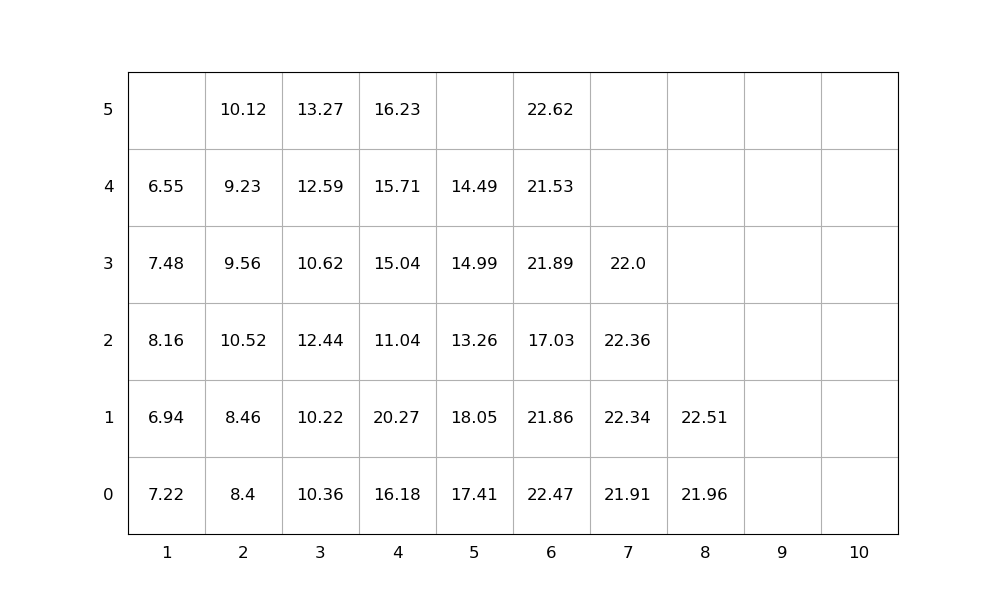

Source data for this figure (header and first rows):
idx, loc_x, loc_y, loc_z, weight, group, score, seq, emerg, reloc, size(ft)
1, 4, 0, 0, 16.18, 0, 16.18, 1, 0, 1.0, 20
2, 3, 0, 0, 10.36, 0, 10.36, 2, 0, 1.0, 20
3, 4, 0, 1, 20.27, 0, 20.27, 3, 0, 1.0, 20
4, 1, 0, 0, 7.22, 0, 7.22, 4, 0, 1.0, 20
5, 3, 0, 1, 10.22, 0, 10.22, 5, 0, 1.0, 20
6, 2, 0, 0, 8.4, 0, 8.4, 6, 0, 0, 20
7, 6, 0, 0, 22.47, 0, 22.47, 7, 0, 1.0, 20
8, 1, 0, 1, 6.94, 0, 6.94, 8, 0, 1.0, 20
9, 1, 0, 2, 8.16, 0, 8.16, 9, 0, 1.0, 20
10, 6, 0, 1, 21.86, 0, 21.86, 10, 0, 1.0, 20
11, 6, 0, 2, 17.03, 0, 17.03, 11, 0, 1.0, 20
12, 2, 0, 1, 8.46, 0, 8.46, 12, 0, 0, 20
13, 2, 0, 2, 10.52, 0, 10.52, 13, 0, 1.0, 20
14, 4, 0, 2, 11.04, 0, 11.04, 14, 0, 1.0, 20
15, 1, 0, 3, 7.48, 0, 7.48, 15, 0, 1.0, 20
16, 4, 0, 3, 15.04, 0, 15.04, 16, 0, 1.0, 20
17, 6, 0, 3, 21.89, 0, 21.89, 17, 0, 1.0, 20
18, 6, 0, 4, 21.53, 0, 21.53, 18, 0, 1.0, 20
19, 6, 0, 5, 22.62, 0, 22.62, 19, 0, 1.0, 20
20, 2, 0, 3, 9.56, 0, 9.56, 20, 0, 1.0, 20
21, 4, 0, 4, 15.71, 0, 15.71, 21, 0, 1.0, 20
22, 7, 0, 0, 21.91, 0, 21.91, 22, 0, 0, 20
23, 5, 0, 0, 17.41, 0, 17.41, 23, 0, 1.0, 20
24, 4, 0, 5, 16.23, 0, 16.23, 24, 0, 1.0, 20
25, 8, 0, 0, 21.96, 0, 21.96, 25, 0, 1.0, 20
26, 5, 0, 1, 18.05, 0, 18.05, 26, 0, 1.0, 20
27, 7, 0, 1, 22.34, 0, 22.34, 27, 0, 1.0, 20
28, 1, 0, 4, 6.55, 0, 6.55, 28, 0, 1.0, 20
29, 2, 0, 4, 9.23, 0, 9.23, 29, 0, 1.0, 20
30, 5, 0, 2, 13.26, 0, 13.26, 30, 0, 1.0, 20
31, 5, 0, 3, 14.99, 0, 14.99, 31, 0, 1.0, 20
32, 7, 0, 2, 22.36, 0, 22.36, 32, 0, 1.0, 20
33, 8, 0, 1, 22.51, 0, 22.51, 33, 0, 1.0, 20
34, 5, 0, 4, 14.49, 0, 14.49, 34, 0, 1.0, 20
35, 3, 0, 2, 12.44, 0, 12.44, 35, 0, 1.0, 20
36, 2, 0, 5, 10.12, 0, 10.12, 36, 0, 1.0, 20
37, 3, 0, 3, 10.62, 0, 10.62, 37, 0, 1.0, 20
38, 3, 0, 4, 12.59, 0, 12.59, 38, 0, 1.0, 20
39, 7, 0, 3, 22.0, 0, 22.0, 39, 0, 1.0, 20
40, 3, 0, 5, 13.27, 0, 13.27, 40, 0, 1.0, 20
